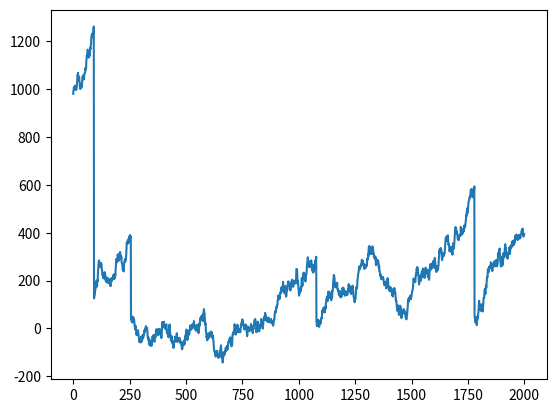

Source code (Python):
import pandas as pd
import numpy as np
import matplotlib.pyplot as plt
import random

def prob(p):
    r = random.random()
    return p > r

def genData(length, y0=1000, vola=10):
    arr = []
    for _ in range(length):
        # Statistic movements:
        r = np.random.normal(loc=0, scale=vola)
        s = 1
        y0 += s*r

        # Linear movement:
        a = 1
        if prob(0):
            y0 += a

        # Exponential movement:
        ap = 0.1
        bp = 0.0015
        if prob(0.6):
            y0 += a*np.exp(np.abs(bp*y0))
        
        # Flash crash:
        fl = 0.1
        if prob(0.00001*y0):
            y0 *= fl

        arr.append(y0)
    return arr

x = genData(length=2000)


plt.plot(x)
plt.show()

